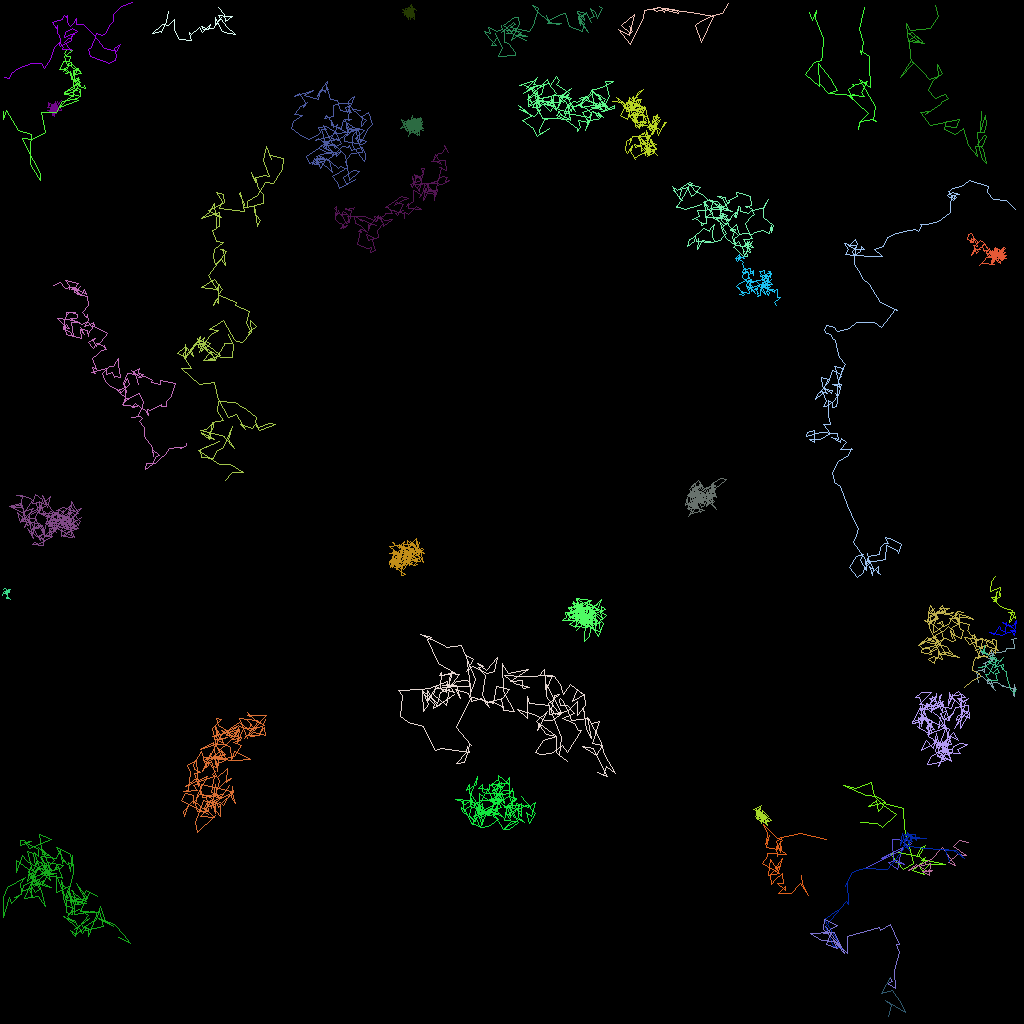

Source data for this figure (header and first rows):
traj_idx, frame, x, y, z
11, 0, 76.59, 86.15, 0.0
1, 0, 124.4, 71.98, 0.0
1, 1, 123.9, 72.6, 0.0
1, 2, 123.8, 73.86, 0.0
1, 3, 125, 73.32, 0.0
1, 4, 124.9, 74.41, 0.0
1, 5, 124.9, 74.09, 0.0
1, 6, 125, 74.5, 0.0
1, 7, 124.1, 75.06, 0.0
1, 8, 124.5, 75.14, 0.0
1, 9, 124.5, 74.11, 0.0
1, 10, 124.6, 73.91, 0.0
1, 11, 124.3, 75.04, 0.0
1, 12, 124.6, 74.73, 0.0
1, 13, 123.9, 74.66, 0.0
1, 14, 124.8, 75.6, 0.0
1, 15, 125.5, 75.97, 0.0
1, 16, 126.5, 76.26, 0.0
1, 17, 126.1, 77.75, 0.0
1, 18, 126.6, 77.09, 0.0
1, 19, 126.8, 76.54, 0.0
1, 20, 126, 76.5, 0.0
1, 21, 126.4, 76.68, 0.0
1, 22, 126.8, 77.21, 0.0
1, 23, 126.9, 77.04, 0.0
21, 0, 95.22, 101.3, 0.0
21, 1, 94.48, 101.8, 0.0
21, 2, 94.52, 101.6, 0.0
21, 3, 95.18, 100.6, 0.0
21, 4, 94.06, 101.1, 0.0
21, 5, 95.66, 101.9, 0.0
21, 6, 94.89, 101.4, 0.0
21, 7, 94.98, 101.4, 0.0
21, 8, 95.03, 101.5, 0.0
21, 9, 95.7, 102.1, 0.0
21, 10, 95.45, 102.1, 0.0
21, 11, 95.31, 102.5, 0.0
21, 12, 95.37, 102, 0.0
21, 13, 94.96, 102.6, 0.0
21, 14, 95.7, 102, 0.0
21, 15, 96.35, 102.5, 0.0
21, 16, 95.44, 102.8, 0.0
21, 17, 94.71, 101.8, 0.0
21, 18, 95.9, 103.1, 0.0
21, 19, 95.63, 102.1, 0.0
21, 20, 94.49, 102.3, 0.0
21, 21, 95.58, 102.8, 0.0
21, 22, 95.45, 102, 0.0
21, 23, 96.03, 102.4, 0.0
21, 24, 95.37, 102.3, 0.0
21, 25, 96, 102, 0.0
21, 26, 95.2, 101.3, 0.0
21, 27, 95.27, 102.3, 0.0
21, 28, 94.46, 101.1, 0.0
21, 29, 94.66, 102.4, 0.0
21, 30, 94.9, 101.6, 0.0
21, 31, 95.54, 102.1, 0.0
21, 32, 94.69, 101.3, 0.0
21, 33, 94.38, 102.1, 0.0
21, 34, 94.91, 102.5, 0.0
... 5,313 more rows
